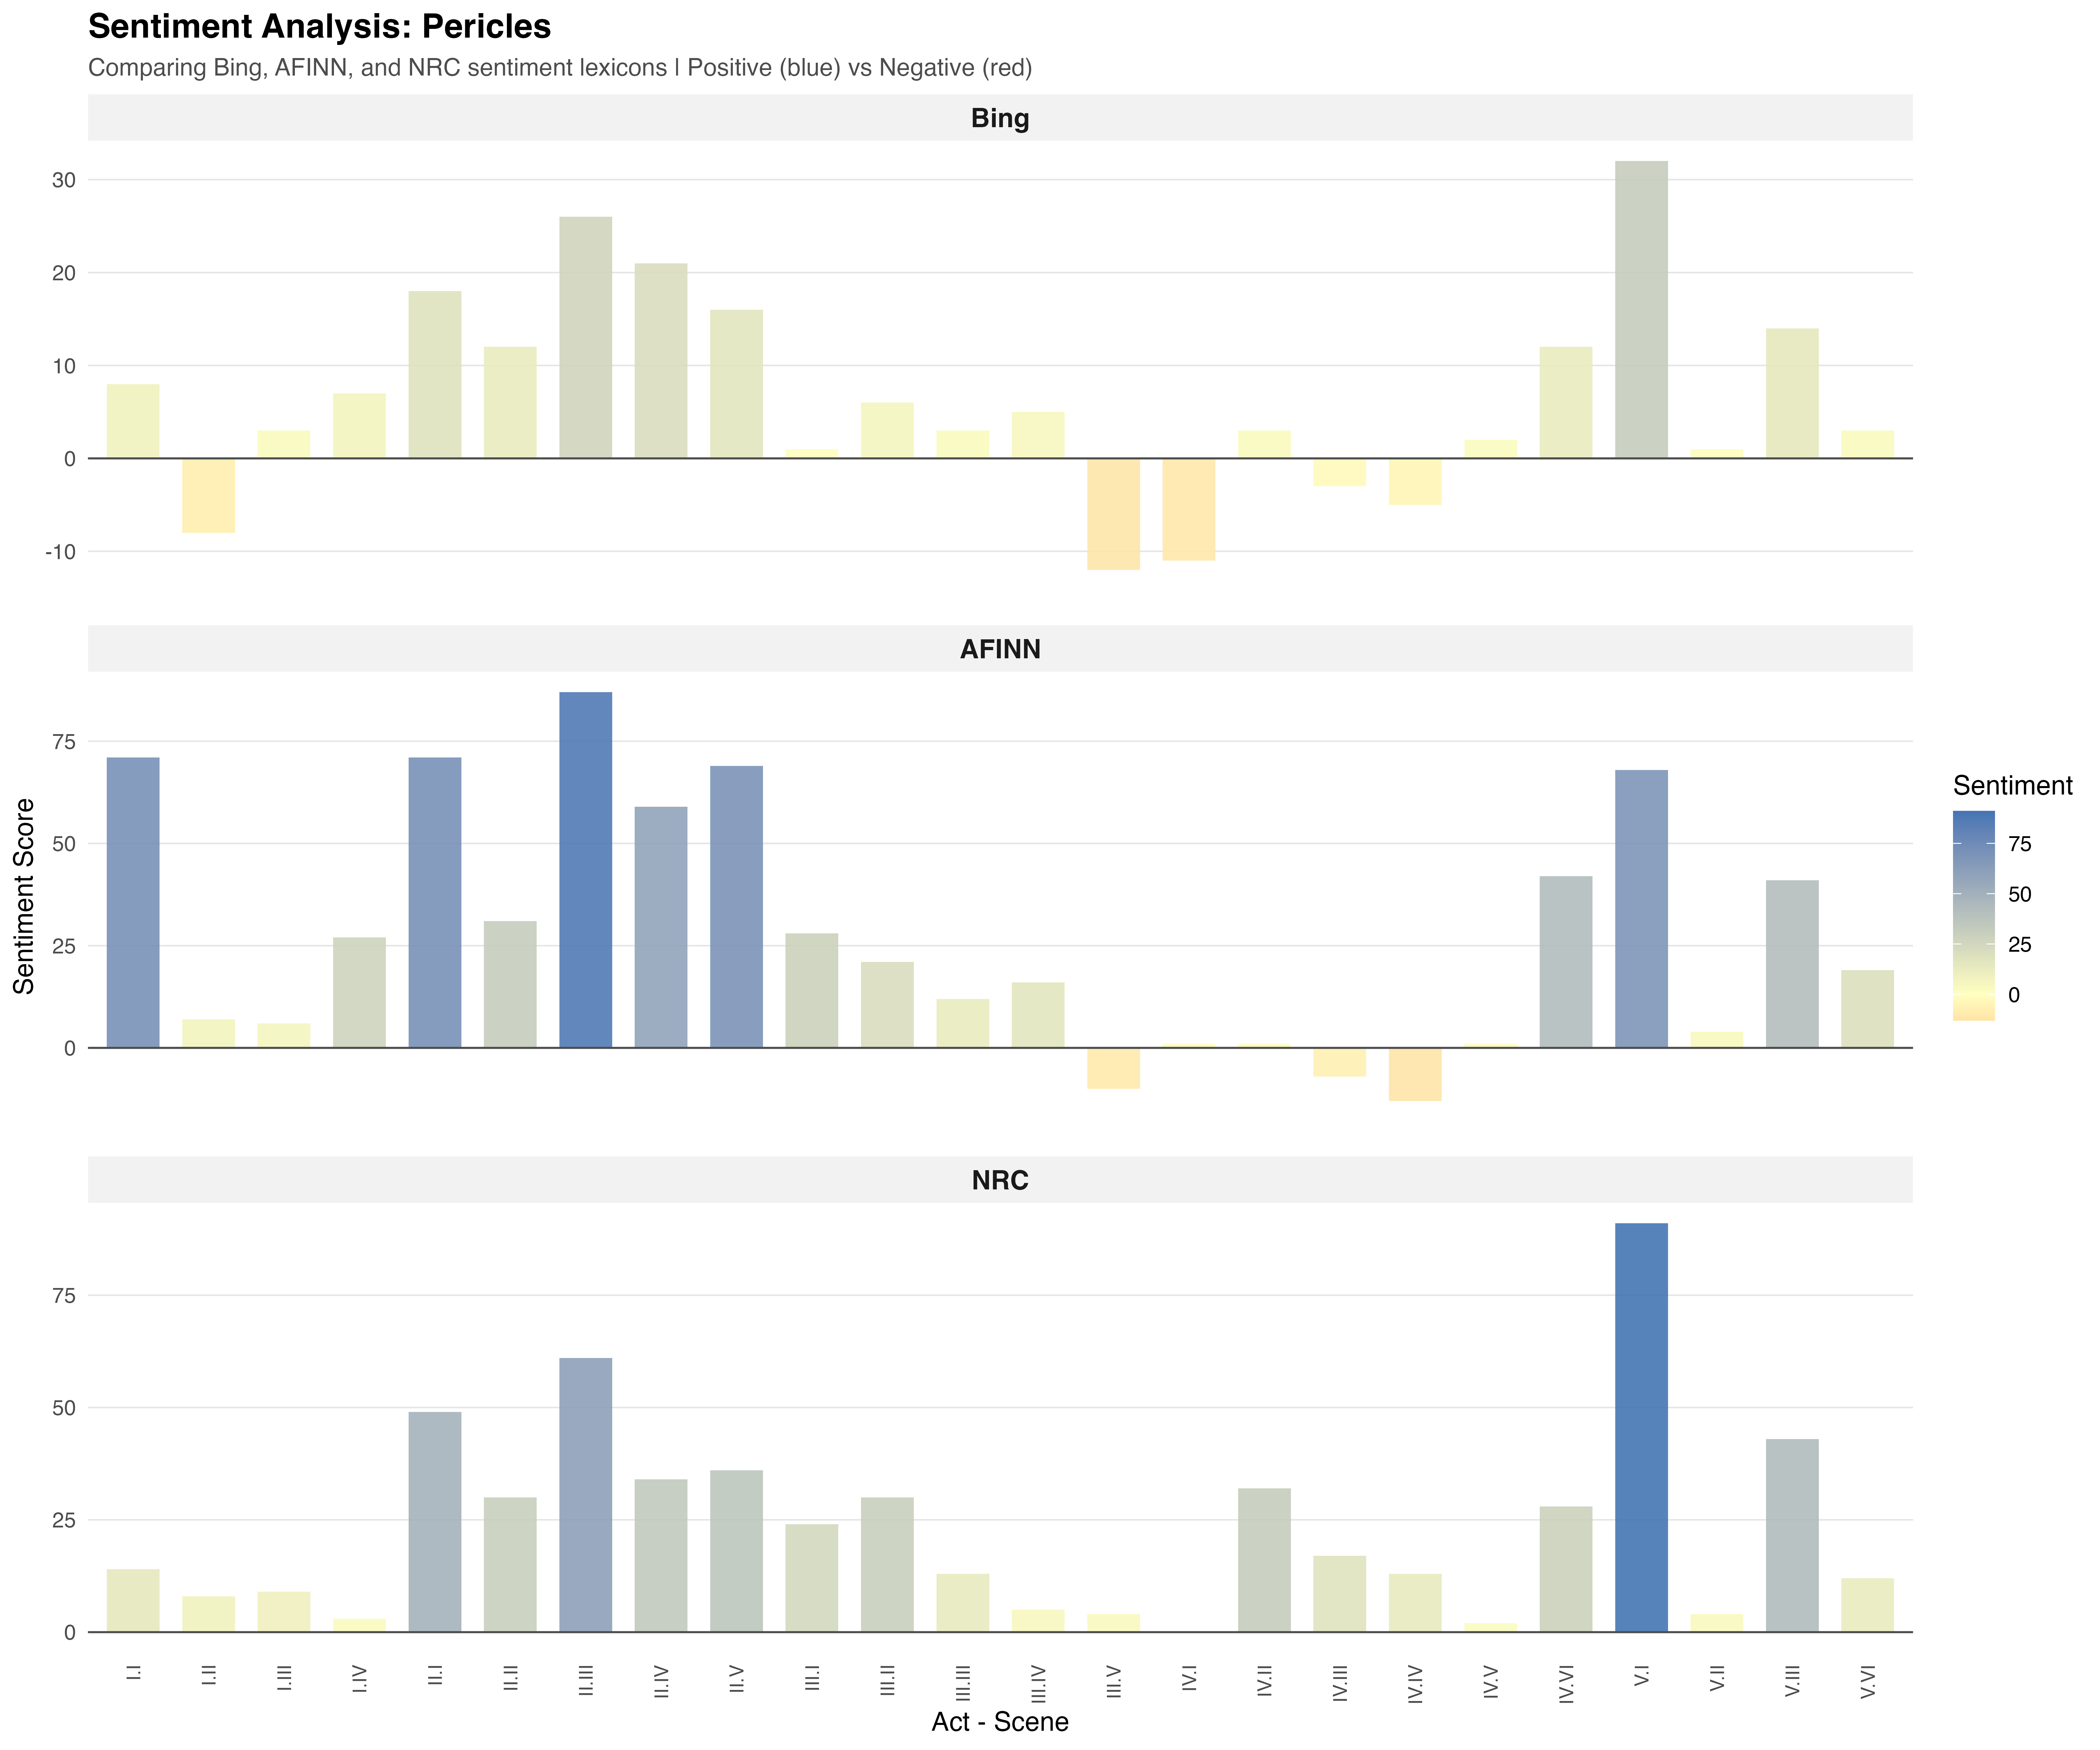

The file beside this chart, header and first rows:
act_scene, sentiment_score, lexicon
I.I, 8, Bing
I.II, -8, Bing
I.III, 3, Bing
I.IV, 7, Bing
II.I, 18, Bing
II.II, 12, Bing
II.III, 26, Bing
II.IV, 21, Bing
II.V, 16, Bing
III.I, 1, Bing
III.II, 6, Bing
III.III, 3, Bing
III.IV, 5, Bing
III.V, -12, Bing
IV.I, -11, Bing
IV.II, 3, Bing
IV.III, -3, Bing
IV.IV, -5, Bing
IV.V, 2, Bing
IV.VI, 12, Bing
V.I, 32, Bing
V.II, 1, Bing
V.III, 14, Bing
V.VI, 3, Bing
I.I, 71, AFINN
I.II, 7, AFINN
I.III, 6, AFINN
I.IV, 27, AFINN
II.I, 71, AFINN
II.II, 31, AFINN
II.III, 87, AFINN
II.IV, 59, AFINN
II.V, 69, AFINN
III.I, 28, AFINN
III.II, 21, AFINN
III.III, 12, AFINN
III.IV, 16, AFINN
III.V, -10, AFINN
IV.I, 1, AFINN
IV.II, 1, AFINN
IV.III, -7, AFINN
IV.IV, -13, AFINN
IV.V, 1, AFINN
IV.VI, 42, AFINN
V.I, 68, AFINN
V.II, 4, AFINN
V.III, 41, AFINN
V.VI, 19, AFINN
I.I, 14, NRC
I.II, 8, NRC
I.III, 9, NRC
I.IV, 3, NRC
II.I, 49, NRC
II.II, 30, NRC
II.III, 61, NRC
II.IV, 34, NRC
II.V, 36, NRC
III.I, 24, NRC
III.II, 30, NRC
III.III, 13, NRC
... 12 more rows
